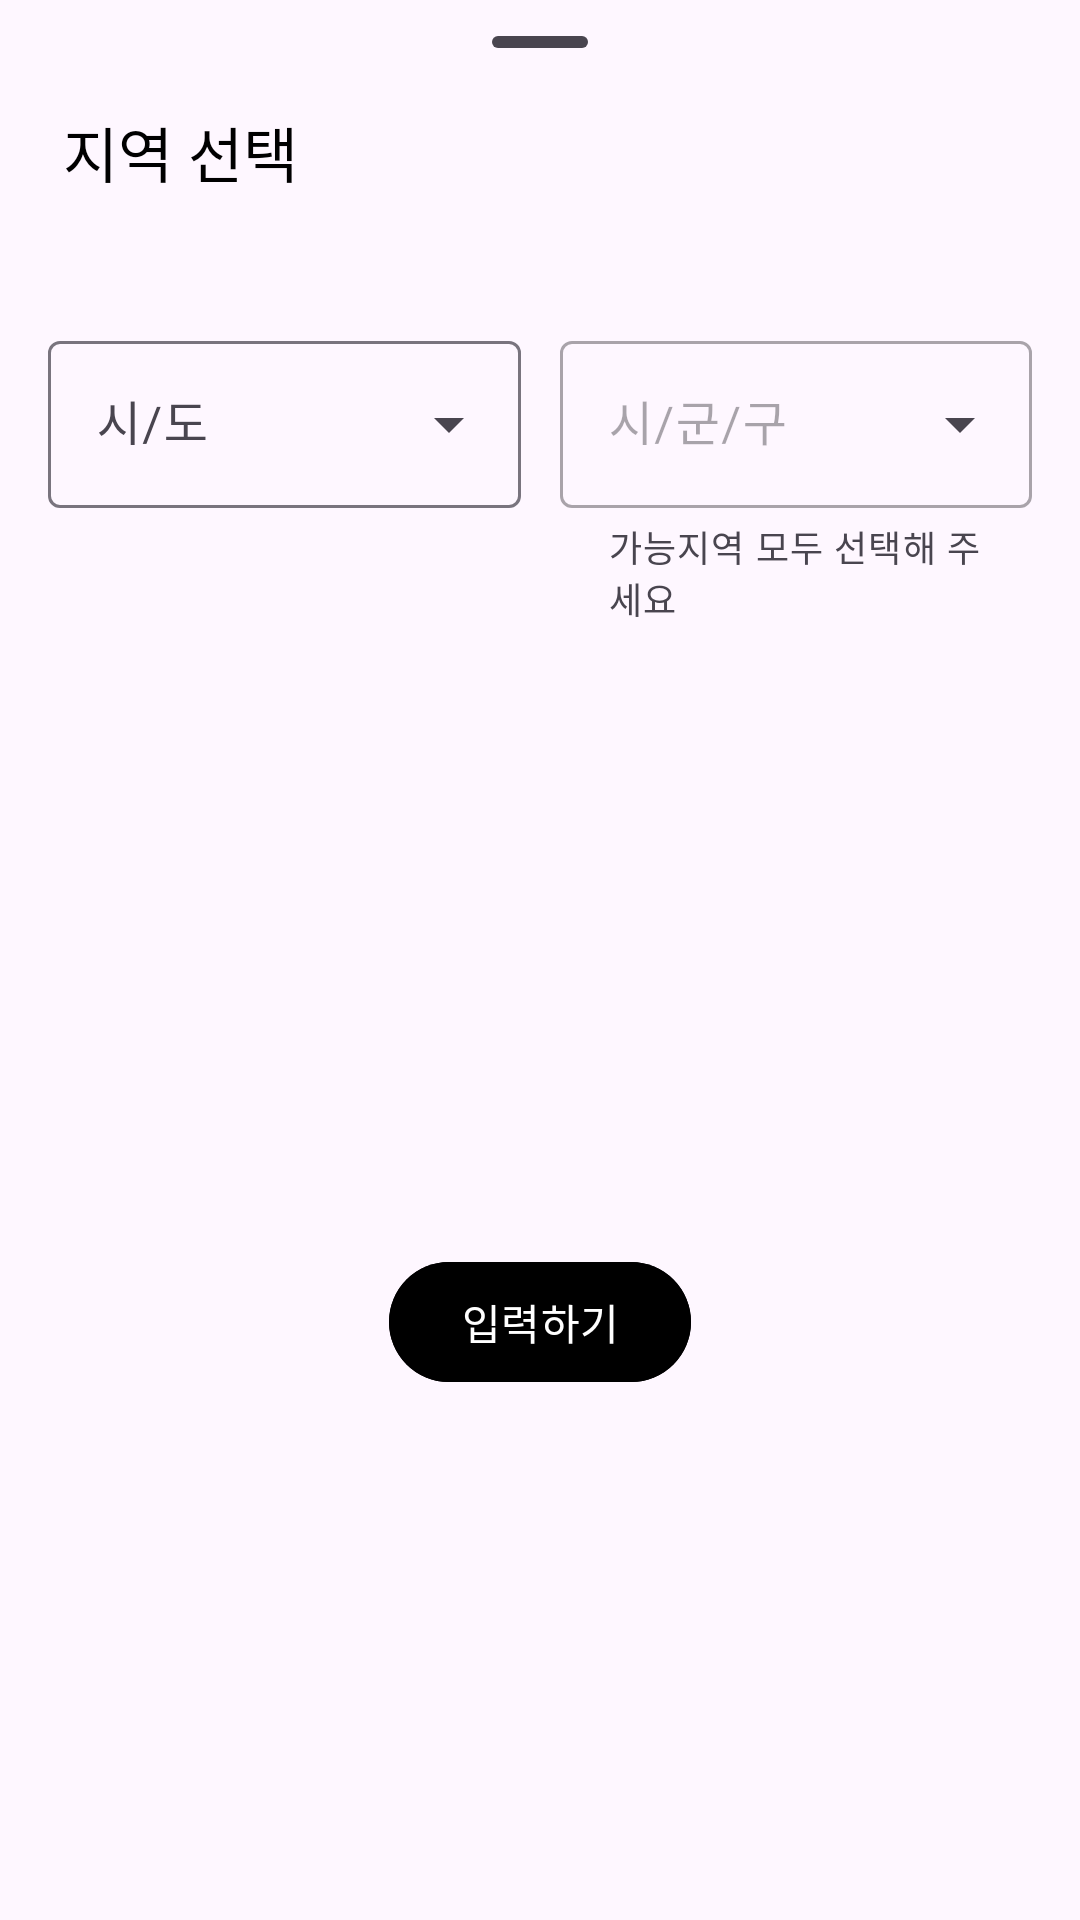

Here is an Android app screen rendered from its layout file. Give the layout XML and the strings, colors and styles it references.
<!-- AndroidManifest.xml: application theme Theme.ForPets -->
<!-- res/layout/bottom_sheet_vol_district.xml -->
<?xml version="1.0" encoding="utf-8"?>
<androidx.constraintlayout.widget.ConstraintLayout xmlns:android="http://schemas.android.com/apk/res/android"
    xmlns:app="http://schemas.android.com/apk/res-auto"
    xmlns:tools="http://schemas.android.com/tools"
    android:layout_width="match_parent"
    android:layout_height="wrap_content"
    android:paddingHorizontal="16dp">

    <com.google.android.material.bottomsheet.BottomSheetDragHandleView
        android:id="@+id/drag_handle"
        android:layout_width="match_parent"
        android:layout_height="wrap_content"
        app:layout_constraintEnd_toEndOf="parent"
        app:layout_constraintStart_toStartOf="parent"
        app:layout_constraintTop_toTopOf="parent" />

    <TextView
        android:id="@+id/tv_bottom_sheet_title"
        style="@style/Pet_TextView_XLargeBlack"
        android:layout_width="wrap_content"
        android:layout_height="wrap_content"
        android:layout_marginStart="5dp"
        android:layout_marginTop="36dp"
        android:text="@string/bottom_title"
        app:layout_constraintStart_toStartOf="parent"
        app:layout_constraintTop_toTopOf="@id/drag_handle"
        tools:text="지역 선택" />

    <com.google.android.material.textfield.TextInputLayout
        android:id="@+id/til_bottom_county"
        style="@style/Widget.Material3.TextInputLayout.OutlinedBox.ExposedDropdownMenu"
        android:layout_width="0dp"
        android:layout_height="wrap_content"
        android:layout_marginTop="43dp"
        android:hint="@string/bottom_county_hint"
        app:layout_constraintEnd_toStartOf="@id/til_bottom_district"
        app:layout_constraintStart_toStartOf="parent"
        app:layout_constraintTop_toBottomOf="@id/tv_bottom_sheet_title">

        <AutoCompleteTextView
            android:id="@+id/actv_county"
            android:layout_width="match_parent"
            android:layout_height="wrap_content"
            android:inputType="none"
            tools:ignore="LabelFor" />

    </com.google.android.material.textfield.TextInputLayout>

    <com.google.android.material.textfield.TextInputLayout
        android:id="@+id/til_bottom_district"
        style="@style/Widget.Material3.TextInputLayout.OutlinedBox.ExposedDropdownMenu"
        android:layout_width="0dp"
        android:layout_height="wrap_content"
        android:layout_marginStart="13dp"
        android:enabled="false"
        android:hint="@string/bottom_district_hint"
        app:helperText="가능지역 모두 선택해 주세요"
        app:layout_constraintEnd_toEndOf="parent"
        app:layout_constraintStart_toEndOf="@id/til_bottom_county"
        app:layout_constraintTop_toTopOf="@id/til_bottom_county">

        <AutoCompleteTextView
            android:id="@+id/actv_district"
            android:layout_width="match_parent"
            android:layout_height="wrap_content"
            android:enabled="false"
            android:inputType=""
            tools:ignore="LabelFor" />

    </com.google.android.material.textfield.TextInputLayout>

    <androidx.recyclerview.widget.RecyclerView
        android:id="@+id/rv_district"
        android:layout_width="0dp"
        android:layout_height="wrap_content"
        android:padding="15dp"
        app:layoutManager="androidx.recyclerview.widget.LinearLayoutManager"
        app:layout_constraintEnd_toEndOf="@id/til_bottom_district"
        app:layout_constraintStart_toStartOf="@id/til_bottom_district"
        app:layout_constraintTop_toBottomOf="@id/til_bottom_district"
        tools:itemCount="3"
        tools:listitem="@layout/rv_item_vol_district" />

    <com.google.android.material.button.MaterialButton
        android:id="@+id/btn_save"
        android:layout_width="wrap_content"
        android:layout_height="wrap_content"
        android:layout_marginTop="27dp"
        android:layout_marginBottom="24dp"
        android:backgroundTint="@color/purple_450"
        android:text="@string/bottom_btn_input"
        android:textColor="@color/white"
        app:layout_constraintBottom_toBottomOf="parent"
        app:layout_constraintEnd_toEndOf="parent"
        app:layout_constraintStart_toStartOf="parent"
        app:layout_constraintTop_toBottomOf="@id/rv_district" />

</androidx.constraintlayout.widget.ConstraintLayout>
<!-- res/layout/rv_item_vol_district.xml (included above) -->
<?xml version="1.0" encoding="utf-8"?>
<androidx.constraintlayout.widget.ConstraintLayout xmlns:android="http://schemas.android.com/apk/res/android"
    xmlns:app="http://schemas.android.com/apk/res-auto"
    xmlns:tools="http://schemas.android.com/tools"
    android:layout_width="match_parent"
    android:layout_height="wrap_content">

    <TextView
        android:id="@+id/tv_district_name"
        android:layout_width="wrap_content"
        android:layout_height="wrap_content"
        android:layout_marginTop="10dp"
        android:textSize="18sp"
        app:layout_constraintStart_toStartOf="parent"
        app:layout_constraintTop_toTopOf="parent"
        tools:text="성동구" />

    <ImageButton
        android:id="@+id/ib_delete"
        android:layout_width="wrap_content"
        android:layout_height="wrap_content"
        android:layout_marginStart="15dp"
        android:src="@drawable/ic_clear"
        android:background="@android:color/transparent"
        app:layout_constraintTop_toTopOf="@id/tv_district_name"
        app:layout_constraintBottom_toBottomOf="@id/tv_district_name"
        app:layout_constraintEnd_toEndOf="parent"/>


</androidx.constraintlayout.widget.ConstraintLayout>
<!-- resources referenced by this layout -->
<resources>
  <color name="white">#FFFFFFFF</color>
  <string name="bottom_btn_input">입력하기</string>
  <string name="bottom_county_hint">시/도</string>
  <string name="bottom_district_hint">시/군/구</string>
  <string name="bottom_title">지역 선택</string>
  <style name="Pet_TextView_XLargeBlack" parent="TextAppearance.AppCompat">
          <item name="android:textSize">@dimen/xLarge</item>
          <item name="android:textColor">@color/black</item>
      </style>
  <style name="Theme.ForPets" parent="Base.Theme.ForPets" />
  <dimen name="xLarge">20sp</dimen>
  <color name="black">#FF000000</color>
  <style name="Base.Theme.ForPets" parent="Theme.Material3.DayNight.NoActionBar">
          
          
      </style>
</resources>
